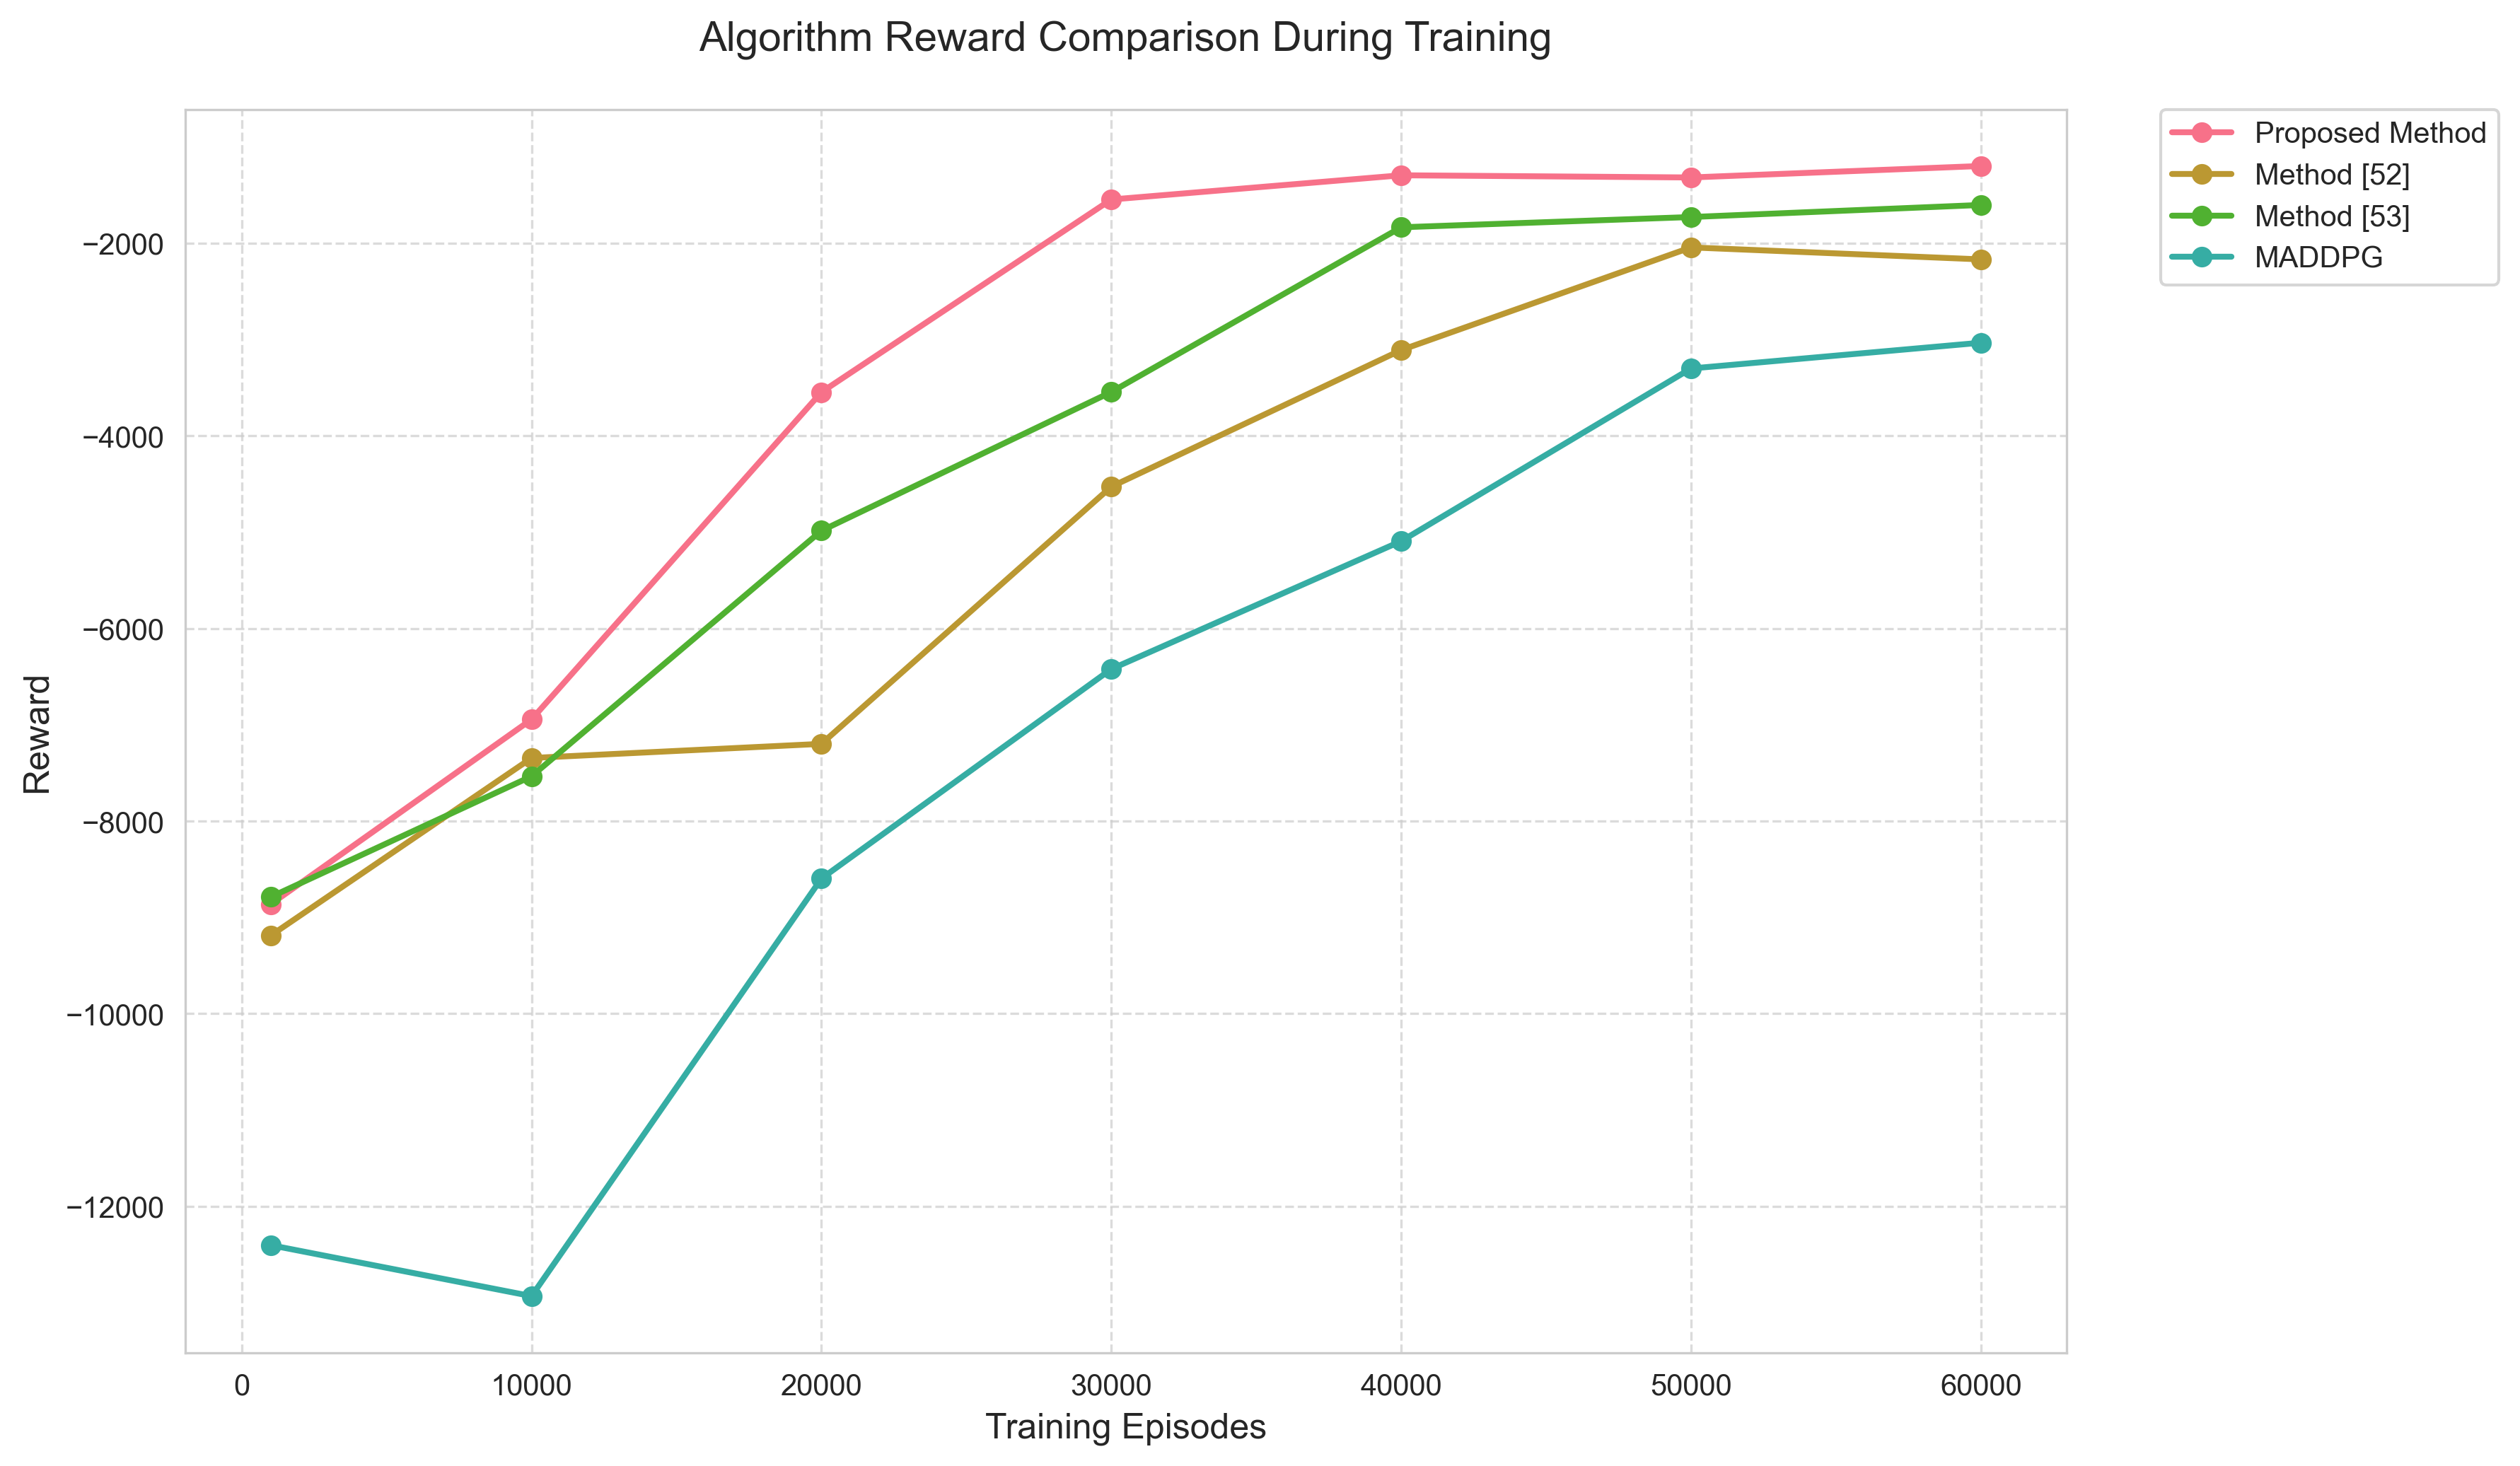

The data file committed next to this chart (first rows):
Training Episodes, Proposed Method, Method [52], Method [53], MADDPG
1000, -8863, -9188, -8788, -12402
10000, -6944, -7345, -7535, -12931
20000, -3547, -7198, -4985, -8596
30000, -1547, -4528, -3545, -6421
40000, -1295, -3110, -1835, -5094
50000, -1318, -2044, -1729, -3301
60000, -1199, -2168, -1603, -3033
